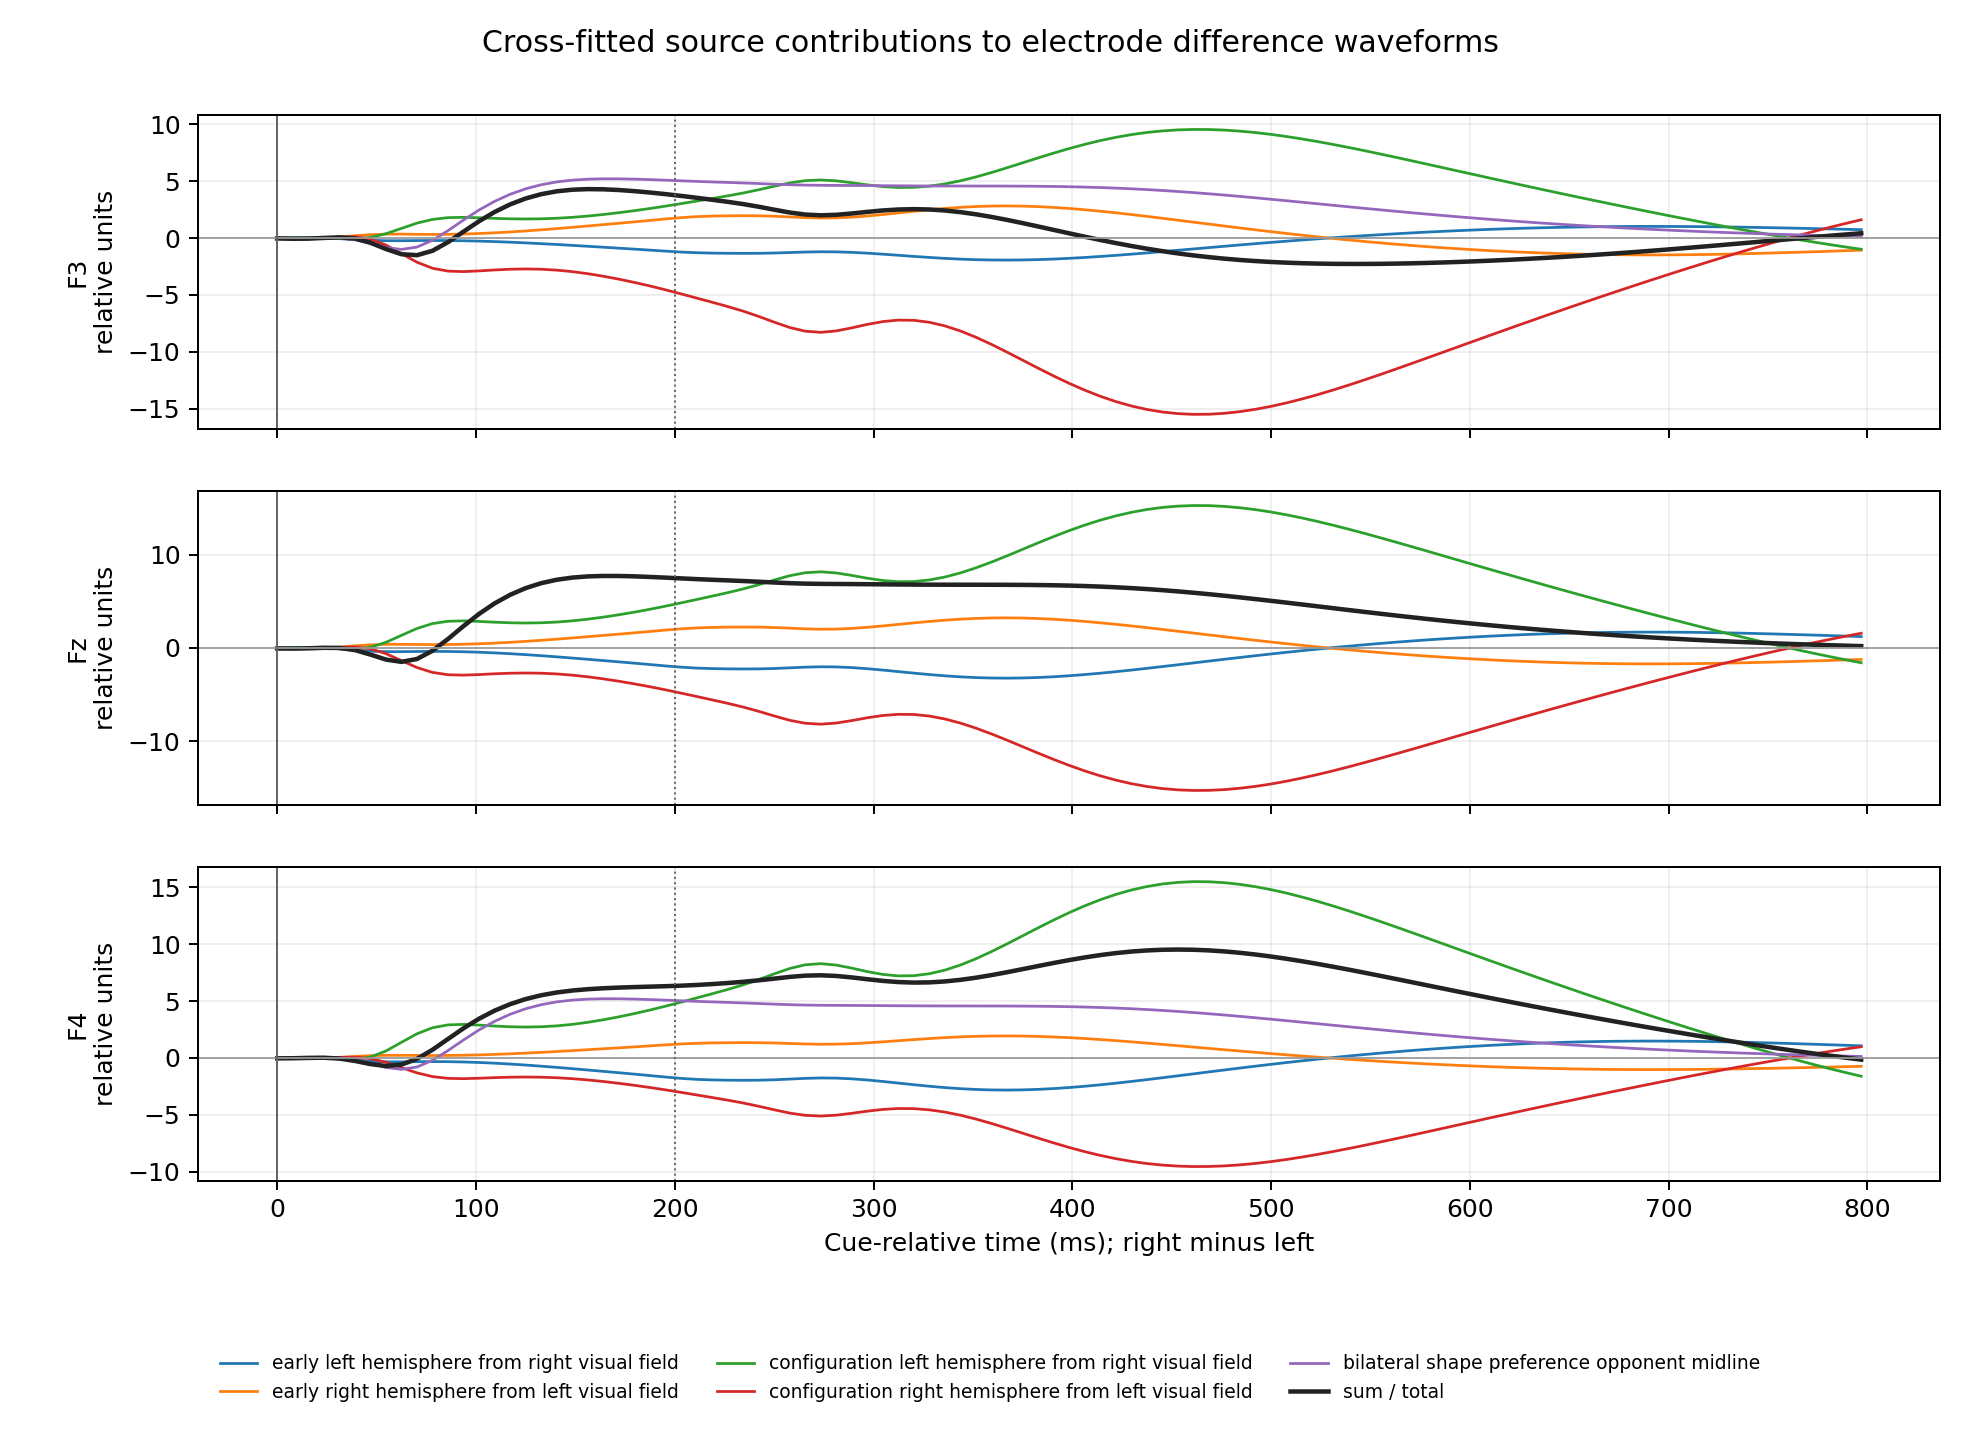

The file beside this chart, header and first rows:
heldout_record, train_records, sensor, source, time_ms, right_minus_left
VisualCogA_Task-1, VisualCogA_Task-2;VisualCogB_Task-1;Visu…, F3, early_left_hemisphere_from_right_visual_…, 0.0, 0.003373
VisualCogA_Task-1, VisualCogA_Task-2;VisualCogB_Task-1;Visu…, F3, early_left_hemisphere_from_right_visual_…, 7.812, 0.02661
VisualCogA_Task-1, VisualCogA_Task-2;VisualCogB_Task-1;Visu…, F3, early_left_hemisphere_from_right_visual_…, 15.62, 0.03931
VisualCogA_Task-1, VisualCogA_Task-2;VisualCogB_Task-1;Visu…, F3, early_left_hemisphere_from_right_visual_…, 23.44, 0.01059
VisualCogA_Task-1, VisualCogA_Task-2;VisualCogB_Task-1;Visu…, F3, early_left_hemisphere_from_right_visual_…, 31.25, -0.06731
VisualCogA_Task-1, VisualCogA_Task-2;VisualCogB_Task-1;Visu…, F3, early_left_hemisphere_from_right_visual_…, 39.06, -0.1663
VisualCogA_Task-1, VisualCogA_Task-2;VisualCogB_Task-1;Visu…, F3, early_left_hemisphere_from_right_visual_…, 46.88, -0.2454
VisualCogA_Task-1, VisualCogA_Task-2;VisualCogB_Task-1;Visu…, F3, early_left_hemisphere_from_right_visual_…, 54.69, -0.2834
VisualCogA_Task-1, VisualCogA_Task-2;VisualCogB_Task-1;Visu…, F3, early_left_hemisphere_from_right_visual_…, 62.5, -0.2874
VisualCogA_Task-1, VisualCogA_Task-2;VisualCogB_Task-1;Visu…, F3, early_left_hemisphere_from_right_visual_…, 70.31, -0.2798
VisualCogA_Task-1, VisualCogA_Task-2;VisualCogB_Task-1;Visu…, F3, early_left_hemisphere_from_right_visual_…, 78.12, -0.2809
VisualCogA_Task-1, VisualCogA_Task-2;VisualCogB_Task-1;Visu…, F3, early_left_hemisphere_from_right_visual_…, 85.94, -0.3006
VisualCogA_Task-1, VisualCogA_Task-2;VisualCogB_Task-1;Visu…, F3, early_left_hemisphere_from_right_visual_…, 93.75, -0.3408
VisualCogA_Task-1, VisualCogA_Task-2;VisualCogB_Task-1;Visu…, F3, early_left_hemisphere_from_right_visual_…, 101.6, -0.4001
VisualCogA_Task-1, VisualCogA_Task-2;VisualCogB_Task-1;Visu…, F3, early_left_hemisphere_from_right_visual_…, 109.4, -0.4764
VisualCogA_Task-1, VisualCogA_Task-2;VisualCogB_Task-1;Visu…, F3, early_left_hemisphere_from_right_visual_…, 117.2, -0.5672
VisualCogA_Task-1, VisualCogA_Task-2;VisualCogB_Task-1;Visu…, F3, early_left_hemisphere_from_right_visual_…, 125.0, -0.6699
VisualCogA_Task-1, VisualCogA_Task-2;VisualCogB_Task-1;Visu…, F3, early_left_hemisphere_from_right_visual_…, 132.8, -0.7818
VisualCogA_Task-1, VisualCogA_Task-2;VisualCogB_Task-1;Visu…, F3, early_left_hemisphere_from_right_visual_…, 140.6, -0.9002
VisualCogA_Task-1, VisualCogA_Task-2;VisualCogB_Task-1;Visu…, F3, early_left_hemisphere_from_right_visual_…, 148.4, -1.023
VisualCogA_Task-1, VisualCogA_Task-2;VisualCogB_Task-1;Visu…, F3, early_left_hemisphere_from_right_visual_…, 156.2, -1.148
VisualCogA_Task-1, VisualCogA_Task-2;VisualCogB_Task-1;Visu…, F3, early_left_hemisphere_from_right_visual_…, 164.1, -1.273
VisualCogA_Task-1, VisualCogA_Task-2;VisualCogB_Task-1;Visu…, F3, early_left_hemisphere_from_right_visual_…, 171.9, -1.397
VisualCogA_Task-1, VisualCogA_Task-2;VisualCogB_Task-1;Visu…, F3, early_left_hemisphere_from_right_visual_…, 179.7, -1.518
VisualCogA_Task-1, VisualCogA_Task-2;VisualCogB_Task-1;Visu…, F3, early_left_hemisphere_from_right_visual_…, 187.5, -1.637
VisualCogA_Task-1, VisualCogA_Task-2;VisualCogB_Task-1;Visu…, F3, early_left_hemisphere_from_right_visual_…, 195.3, -1.752
VisualCogA_Task-1, VisualCogA_Task-2;VisualCogB_Task-1;Visu…, F3, early_left_hemisphere_from_right_visual_…, 203.1, -1.86
VisualCogA_Task-1, VisualCogA_Task-2;VisualCogB_Task-1;Visu…, F3, early_left_hemisphere_from_right_visual_…, 210.9, -1.949
VisualCogA_Task-1, VisualCogA_Task-2;VisualCogB_Task-1;Visu…, F3, early_left_hemisphere_from_right_visual_…, 218.8, -2.005
VisualCogA_Task-1, VisualCogA_Task-2;VisualCogB_Task-1;Visu…, F3, early_left_hemisphere_from_right_visual_…, 226.6, -2.015
VisualCogA_Task-1, VisualCogA_Task-2;VisualCogB_Task-1;Visu…, F3, early_left_hemisphere_from_right_visual_…, 234.4, -1.969
VisualCogA_Task-1, VisualCogA_Task-2;VisualCogB_Task-1;Visu…, F3, early_left_hemisphere_from_right_visual_…, 242.2, -1.866
VisualCogA_Task-1, VisualCogA_Task-2;VisualCogB_Task-1;Visu…, F3, early_left_hemisphere_from_right_visual_…, 250.0, -1.727
VisualCogA_Task-1, VisualCogA_Task-2;VisualCogB_Task-1;Visu…, F3, early_left_hemisphere_from_right_visual_…, 257.8, -1.584
VisualCogA_Task-1, VisualCogA_Task-2;VisualCogB_Task-1;Visu…, F3, early_left_hemisphere_from_right_visual_…, 265.6, -1.474
VisualCogA_Task-1, VisualCogA_Task-2;VisualCogB_Task-1;Visu…, F3, early_left_hemisphere_from_right_visual_…, 273.4, -1.421
VisualCogA_Task-1, VisualCogA_Task-2;VisualCogB_Task-1;Visu…, F3, early_left_hemisphere_from_right_visual_…, 281.2, -1.431
VisualCogA_Task-1, VisualCogA_Task-2;VisualCogB_Task-1;Visu…, F3, early_left_hemisphere_from_right_visual_…, 289.1, -1.496
VisualCogA_Task-1, VisualCogA_Task-2;VisualCogB_Task-1;Visu…, F3, early_left_hemisphere_from_right_visual_…, 296.9, -1.603
VisualCogA_Task-1, VisualCogA_Task-2;VisualCogB_Task-1;Visu…, F3, early_left_hemisphere_from_right_visual_…, 304.7, -1.734
VisualCogA_Task-1, VisualCogA_Task-2;VisualCogB_Task-1;Visu…, F3, early_left_hemisphere_from_right_visual_…, 312.5, -1.874
VisualCogA_Task-1, VisualCogA_Task-2;VisualCogB_Task-1;Visu…, F3, early_left_hemisphere_from_right_visual_…, 320.3, -2.009
VisualCogA_Task-1, VisualCogA_Task-2;VisualCogB_Task-1;Visu…, F3, early_left_hemisphere_from_right_visual_…, 328.1, -2.13
VisualCogA_Task-1, VisualCogA_Task-2;VisualCogB_Task-1;Visu…, F3, early_left_hemisphere_from_right_visual_…, 335.9, -2.228
VisualCogA_Task-1, VisualCogA_Task-2;VisualCogB_Task-1;Visu…, F3, early_left_hemisphere_from_right_visual_…, 343.8, -2.297
VisualCogA_Task-1, VisualCogA_Task-2;VisualCogB_Task-1;Visu…, F3, early_left_hemisphere_from_right_visual_…, 351.6, -2.335
VisualCogA_Task-1, VisualCogA_Task-2;VisualCogB_Task-1;Visu…, F3, early_left_hemisphere_from_right_visual_…, 359.4, -2.34
VisualCogA_Task-1, VisualCogA_Task-2;VisualCogB_Task-1;Visu…, F3, early_left_hemisphere_from_right_visual_…, 367.2, -2.315
VisualCogA_Task-1, VisualCogA_Task-2;VisualCogB_Task-1;Visu…, F3, early_left_hemisphere_from_right_visual_…, 375.0, -2.261
VisualCogA_Task-1, VisualCogA_Task-2;VisualCogB_Task-1;Visu…, F3, early_left_hemisphere_from_right_visual_…, 382.8, -2.18
VisualCogA_Task-1, VisualCogA_Task-2;VisualCogB_Task-1;Visu…, F3, early_left_hemisphere_from_right_visual_…, 390.6, -2.078
VisualCogA_Task-1, VisualCogA_Task-2;VisualCogB_Task-1;Visu…, F3, early_left_hemisphere_from_right_visual_…, 398.4, -1.956
VisualCogA_Task-1, VisualCogA_Task-2;VisualCogB_Task-1;Visu…, F3, early_left_hemisphere_from_right_visual_…, 406.2, -1.82
VisualCogA_Task-1, VisualCogA_Task-2;VisualCogB_Task-1;Visu…, F3, early_left_hemisphere_from_right_visual_…, 414.1, -1.673
VisualCogA_Task-1, VisualCogA_Task-2;VisualCogB_Task-1;Visu…, F3, early_left_hemisphere_from_right_visual_…, 421.9, -1.519
VisualCogA_Task-1, VisualCogA_Task-2;VisualCogB_Task-1;Visu…, F3, early_left_hemisphere_from_right_visual_…, 429.7, -1.359
VisualCogA_Task-1, VisualCogA_Task-2;VisualCogB_Task-1;Visu…, F3, early_left_hemisphere_from_right_visual_…, 437.5, -1.197
VisualCogA_Task-1, VisualCogA_Task-2;VisualCogB_Task-1;Visu…, F3, early_left_hemisphere_from_right_visual_…, 445.3, -1.036
VisualCogA_Task-1, VisualCogA_Task-2;VisualCogB_Task-1;Visu…, F3, early_left_hemisphere_from_right_visual_…, 453.1, -0.876
VisualCogA_Task-1, VisualCogA_Task-2;VisualCogB_Task-1;Visu…, F3, early_left_hemisphere_from_right_visual_…, 460.9, -0.7196
... 7,356 more rows
